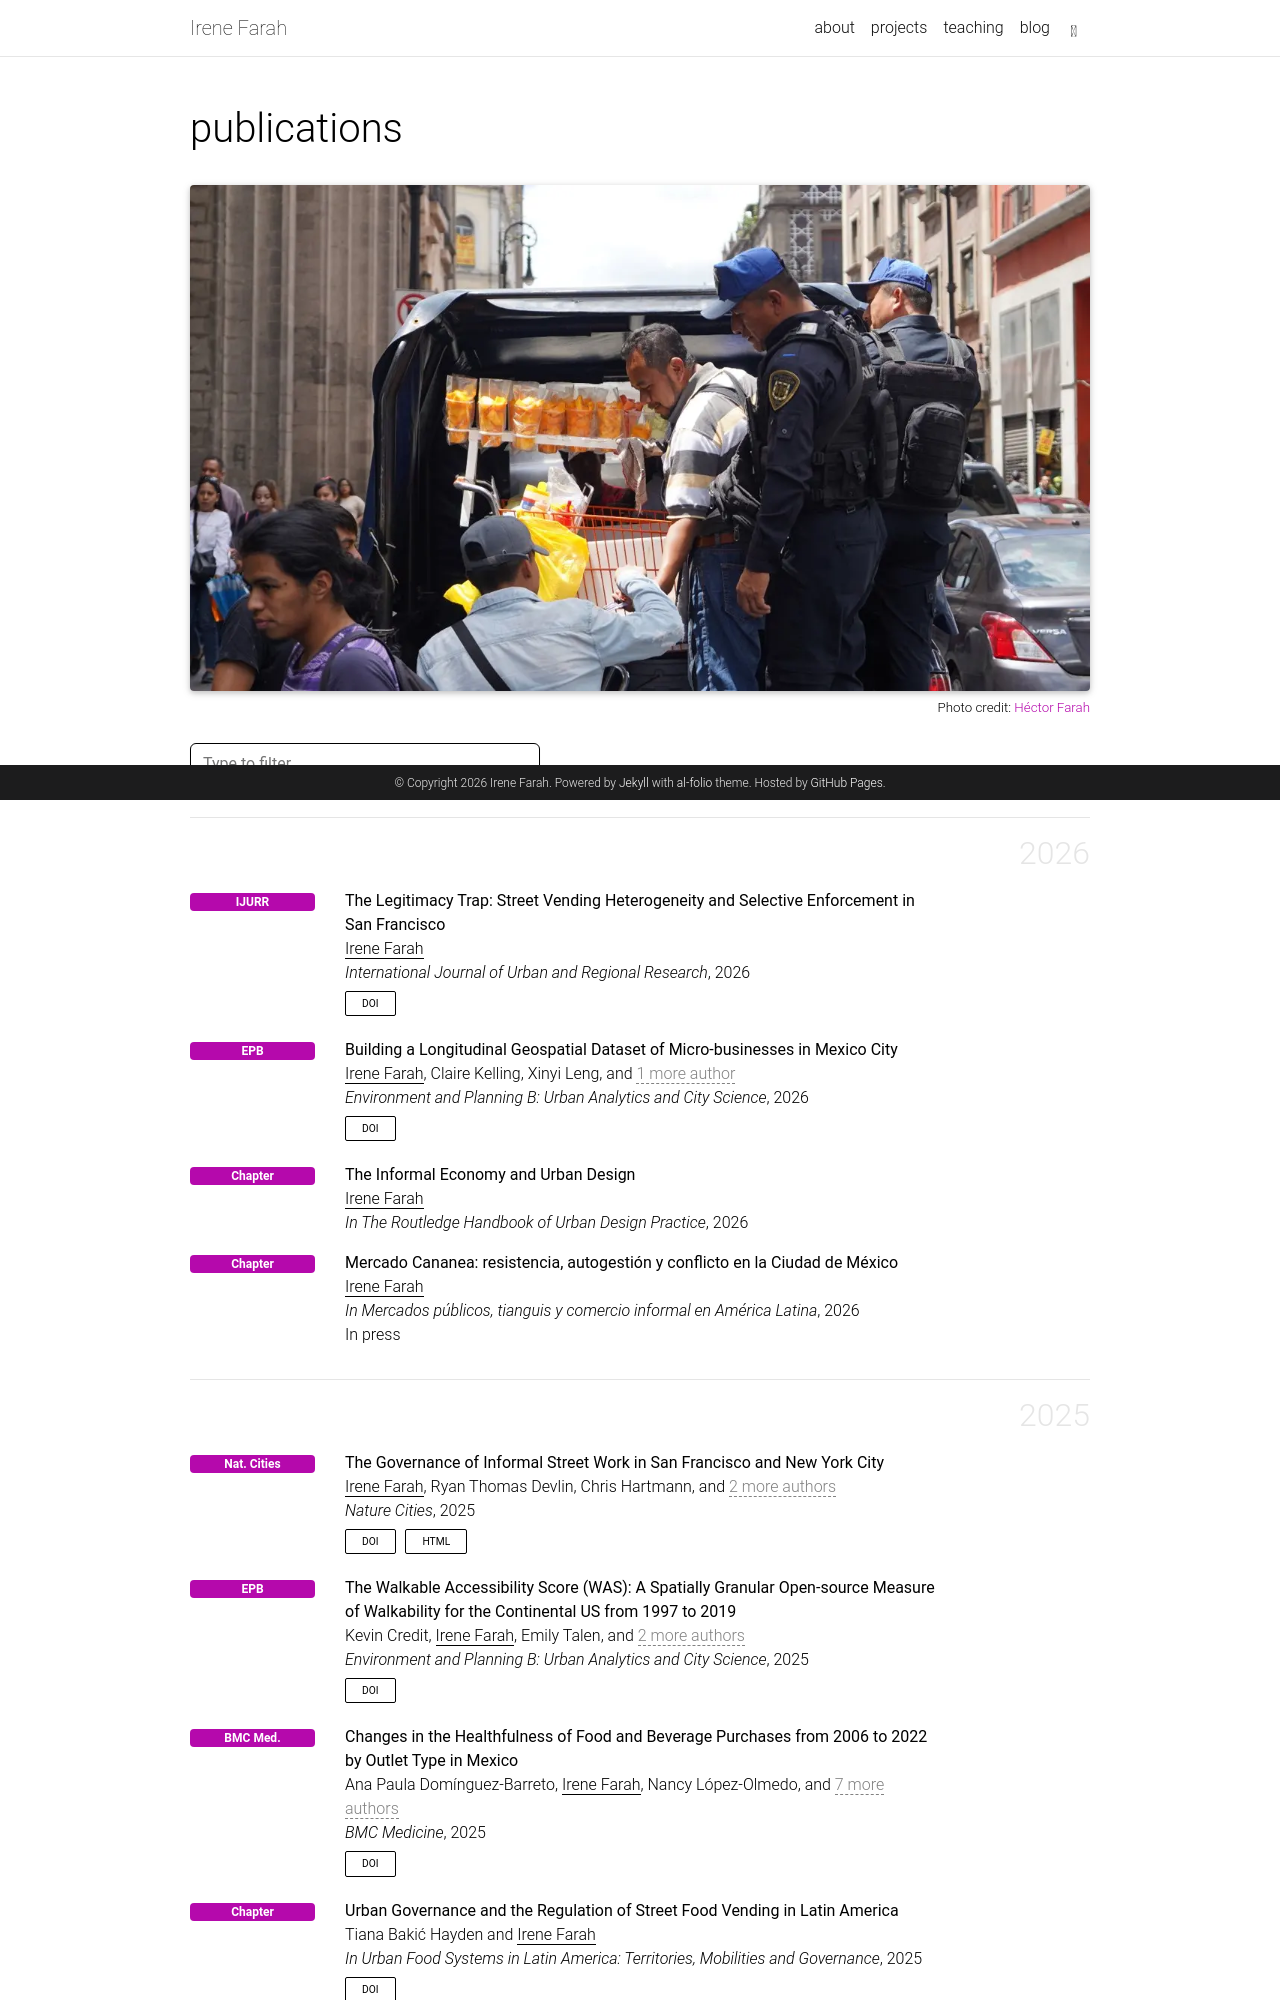

repository: ifarah/irenef · page: publications/index.html · generator: jekyll

---
layout: page
permalink: /publications/
title: publications
description:
nav: false
nav_order: 4
---

<!-- _pages/publications.md -->

<div class="mb-4">
  {% include figure.liquid loading="eager" path="assets/img/publications-banner.jpg" alt="Street scene in Mexico City" class="img-fluid rounded z-depth-1" %}
  <p class="text-right" style="margin-top: -0.75rem;"><small>Photo credit: <a href="https://www.instagram.com/farahhector">Héctor Farah</a></small></p>
</div>

{% include bib_search.liquid %}

<div class="publications">

{% bibliography %}

</div>
